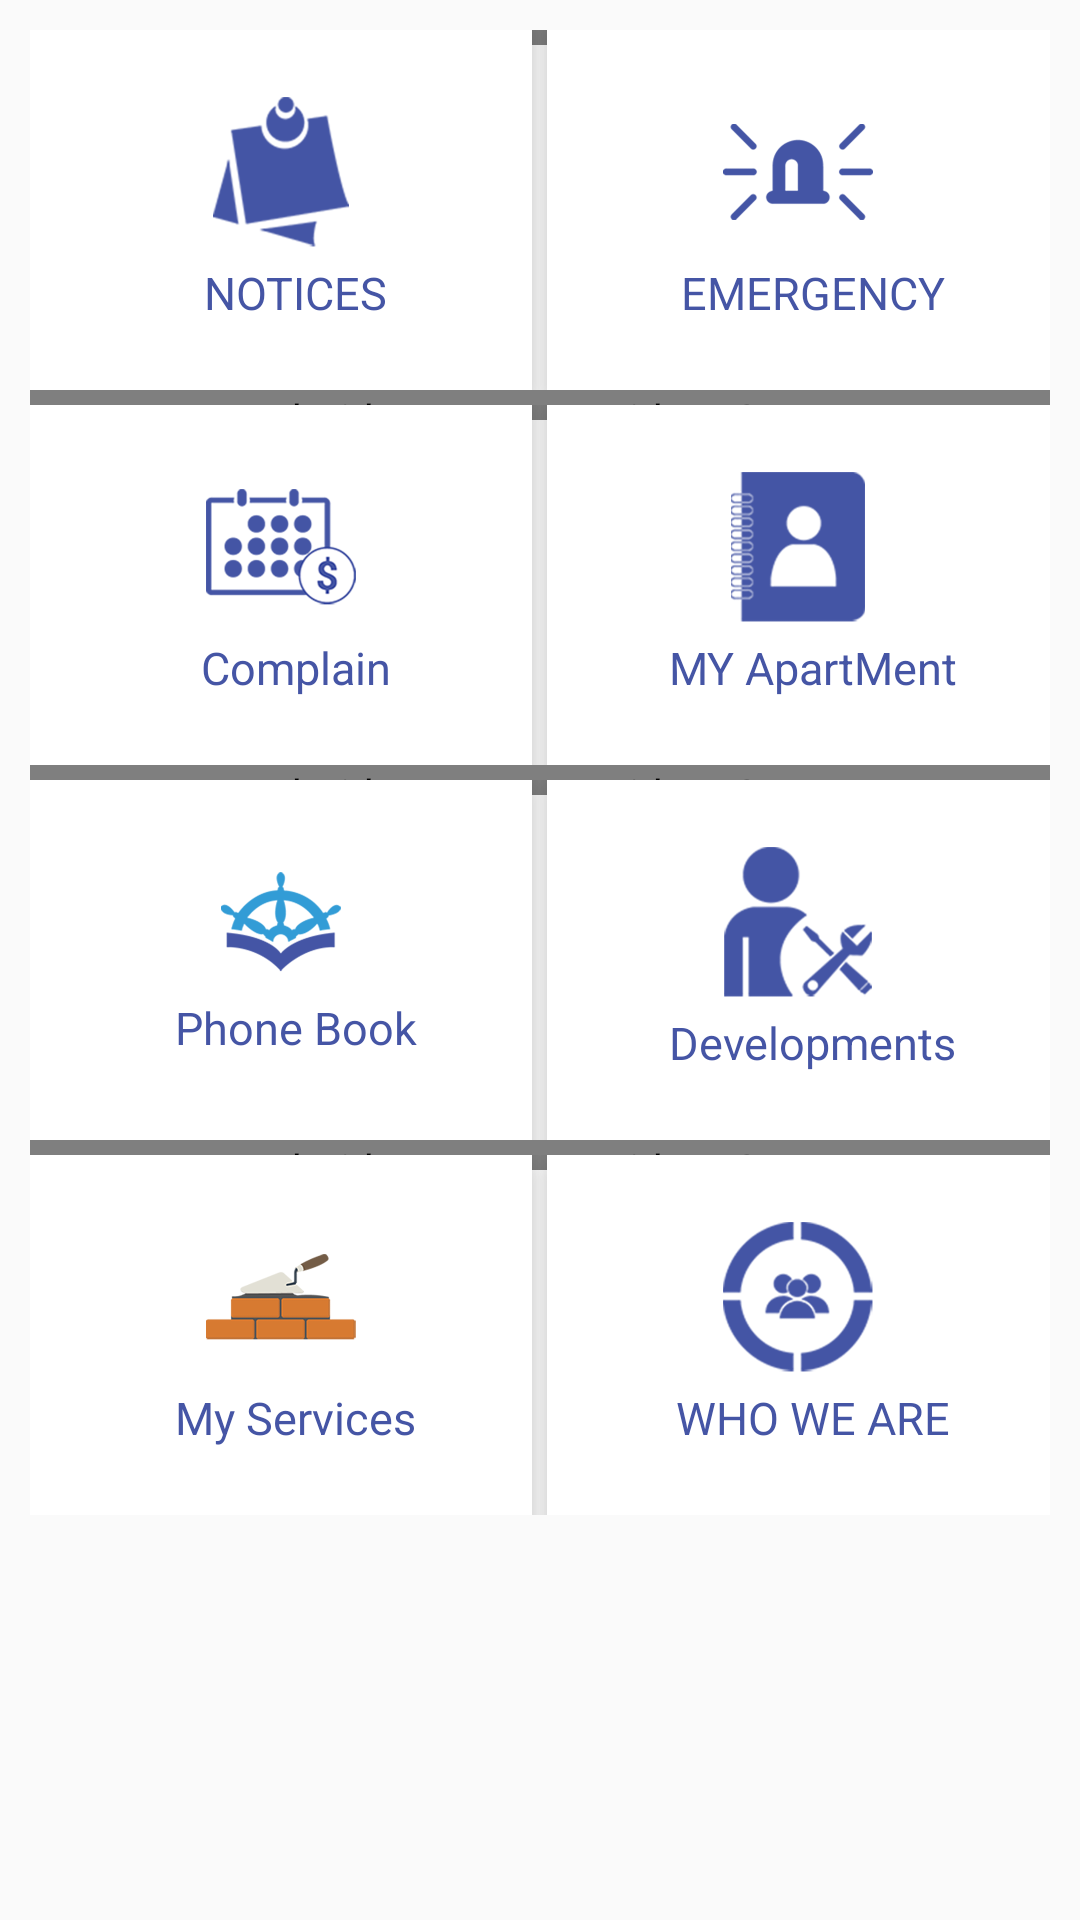

Android layout source for this screen:
<!-- AndroidManifest.xml: application theme AppTheme -->
<!-- res/layout/activity_main.xml -->
<?xml version="1.0" encoding="utf-8"?>
<ScrollView xmlns:android="http://schemas.android.com/apk/res/android"
    android:layout_width="match_parent"
    android:layout_height="match_parent">

    <LinearLayout
        android:layout_width="match_parent"
        android:layout_height="match_parent"
        android:orientation="vertical"
        android:padding="10dp">

        <LinearLayout
            android:layout_width="match_parent"
            android:layout_height="wrap_content"
            android:weightSum="2">

            <LinearLayout
                android:layout_width="0dp"
                android:layout_height="120dp"
                android:layout_weight="1"
                android:background="#ffffff"
                android:elevation="6dp"
                android:onClick="onNotice"
                android:stateListAnimator="@android:anim/fade_out">

                <LinearLayout
                    style="@style/op_layout"
                    android:layout_width="match_parent"
                    android:layout_height="match_parent"
                    android:gravity="center"
                    android:orientation="vertical">

                    <ImageView
                        android:layout_width="50dp"
                        android:layout_height="50dp"
                        android:src="@drawable/ic_notice" />

                    <TextView
                        style="@style/style_option_tv"
                        android:layout_width="wrap_content"
                        android:layout_height="wrap_content"
                        android:text="NOTICES" />
                </LinearLayout>
            </LinearLayout>

            <android.support.v4.widget.Space
                android:layout_width="5dp"
                android:layout_height="5dp" />

            <LinearLayout
                android:layout_width="0dp"
                android:layout_height="120dp"
                android:layout_weight="1"
                android:background="#ffffff"
                android:elevation="6dp"
                android:onClick="onEmergency">

                <LinearLayout
                    style="@style/op_layout"
                    android:layout_width="match_parent"
                    android:layout_height="match_parent"
                    android:gravity="center"
                    android:orientation="vertical">

                    <ImageView
                        android:src="@drawable/ic_emergency"
                        android:layout_width="50dp"
                        android:layout_height="50dp" />

                    <TextView
                        style="@style/style_option_tv"
                        android:layout_width="wrap_content"
                        android:layout_height="wrap_content"
                        android:text="EMERGENCY" />
                </LinearLayout>

            </LinearLayout>
        </LinearLayout>

        <android.support.v4.widget.Space
            android:layout_width="match_parent"
            android:layout_height="5dp" />

        <LinearLayout
            android:layout_width="match_parent"
            android:layout_height="wrap_content"
            android:weightSum="2">

            <LinearLayout
                android:layout_width="0dp"
                android:layout_height="120dp"
                android:layout_weight="1"
                android:background="#ffffff"
                android:elevation="6dp"
                android:onClick="onComplain">

                <LinearLayout
                    style="@style/op_layout"
                    android:layout_width="match_parent"
                    android:layout_height="match_parent"
                    android:gravity="center"
                    android:orientation="vertical">

                    <ImageView
                        android:layout_width="50dp"
                        android:layout_height="50dp"
                        android:src="@drawable/ic_service_charges" />

                    <TextView
                        style="@style/style_option_tv"
                        android:layout_width="wrap_content"
                        android:layout_height="wrap_content"
                        android:text="Complain" />
                </LinearLayout>

            </LinearLayout>

            <android.support.v4.widget.Space
                android:layout_width="5dp"
                android:layout_height="5dp" />

            <LinearLayout
                android:layout_width="0dp"
                android:layout_height="120dp"
                android:layout_weight="1"
                android:background="#ffffff"
                android:elevation="6dp"
                android:onClick="onMyApartment">

                <LinearLayout
                    style="@style/op_layout"
                    android:layout_width="match_parent"
                    android:layout_height="match_parent"
                    android:gravity="center"
                    android:orientation="vertical">

                    <ImageView
                        android:layout_width="50dp"
                        android:layout_height="50dp"
                        android:src="@drawable/ic_phonebook" />

                    <TextView
                        style="@style/style_option_tv"
                        android:layout_width="wrap_content"
                        android:layout_height="wrap_content"
                        android:text="MY ApartMent" />
                </LinearLayout>

            </LinearLayout>
        </LinearLayout>

        <android.support.v4.widget.Space
            android:layout_width="match_parent"
            android:layout_height="5dp" />

        <LinearLayout
            android:layout_width="match_parent"
            android:layout_height="wrap_content"
            android:weightSum="2">

            <LinearLayout
                android:layout_width="0dp"
                android:layout_height="120dp"
                android:layout_weight="1"
                android:background="#ffffff"
                android:elevation="6dp">

                <LinearLayout
                    style="@style/op_layout"
                    android:layout_width="match_parent"
                    android:layout_height="match_parent"
                    android:gravity="center"
                    android:onClick="onPhoneBook"
                    android:orientation="vertical">

                    <ImageView
                        android:layout_width="40dp"
                        android:layout_height="40dp"
                        android:src="@drawable/ic_rules_book" />

                    <TextView
                        style="@style/style_option_tv"
                        android:layout_width="wrap_content"
                        android:layout_height="wrap_content"
                        android:text="Phone Book" />
                </LinearLayout>

            </LinearLayout>

            <android.support.v4.widget.Space
                android:layout_width="5dp"
                android:layout_height="5dp" />

            <LinearLayout
                android:layout_width="0dp"
                android:layout_height="120dp"
                android:layout_weight="1"
                android:background="#ffffff"
                android:elevation="6dp">

                <LinearLayout
                    style="@style/op_layout"
                    android:layout_width="match_parent"
                    android:layout_height="match_parent"
                    android:gravity="center"
                    android:onClick="onDevelopments"
                    android:orientation="vertical">

                    <ImageView
                        android:layout_width="50dp"
                        android:layout_height="50dp"
                        android:src="@drawable/ic_service_person" />

                    <TextView
                        style="@style/style_option_tv"
                        android:layout_width="wrap_content"
                        android:layout_height="wrap_content"
                        android:text="Developments" />
                </LinearLayout>

            </LinearLayout>
        </LinearLayout>

        <android.support.v4.widget.Space
            android:layout_width="match_parent"
            android:layout_height="5dp" />

        <LinearLayout
            android:layout_width="match_parent"
            android:layout_height="wrap_content"
            android:weightSum="2">

            <LinearLayout
                android:layout_width="0dp"
                android:layout_height="120dp"
                android:layout_weight="1"
                android:background="#ffffff"
                android:elevation="6dp"
                android:onClick="onMyServices">

                <LinearLayout
                    style="@style/op_layout"
                    android:layout_width="match_parent"
                    android:layout_height="match_parent"
                    android:gravity="center"
                    android:onClick="onDevelopment"
                    android:orientation="vertical">

                    <ImageView
                        android:layout_width="50dp"
                        android:layout_height="50dp"
                        android:src="@drawable/ic_development" />

                    <TextView
                        style="@style/style_option_tv"
                        android:layout_width="wrap_content"
                        android:layout_height="wrap_content"
                        android:text="My Services" />
                </LinearLayout>
            </LinearLayout>

            <android.support.v4.widget.Space
                android:layout_width="5dp"
                android:layout_height="5dp" />

            <LinearLayout
                android:layout_width="0dp"
                android:layout_height="120dp"
                android:layout_weight="1"
                android:background="#ffffff"
                android:elevation="6dp"
                android:onClick="onWhoWeAre">

                <LinearLayout
                    style="@style/op_layout"
                    android:layout_width="match_parent"
                    android:layout_height="match_parent"
                    android:gravity="center"
                    android:orientation="vertical">

                    <ImageView
                        android:layout_width="50dp"
                        android:layout_height="50dp"
                        android:src="@drawable/ic_about_us" />

                    <TextView
                        style="@style/style_option_tv"
                        android:layout_width="wrap_content"
                        android:layout_height="wrap_content"
                        android:text="WHO WE ARE" />
                </LinearLayout>


            </LinearLayout>


        </LinearLayout>
    </LinearLayout>

</ScrollView>
<!-- resources referenced by this layout -->
<resources>
  <!-- drawable ic_about_us: png bitmap (drawable-hdpi, 9101 bytes) -->
  <!-- drawable ic_development: png bitmap (drawable-hdpi, 12272 bytes) -->
  <!-- drawable ic_emergency: png bitmap (drawable-hdpi, 6869 bytes) -->
  <!-- drawable ic_notice: png bitmap (drawable-hdpi, 6801 bytes) -->
  <!-- drawable ic_phonebook: png bitmap (drawable-hdpi, 6867 bytes) -->
  <!-- drawable ic_rules_book: png bitmap (drawable-hdpi, 11472 bytes) -->
  <!-- drawable ic_service_charges: png bitmap (drawable-hdpi, 16052 bytes) -->
  <!-- drawable ic_service_person: png bitmap (drawable-hdpi, 7180 bytes) -->
  <style name="op_layout">
  
          <item name="android:orientation">vertical</item>
          <item name="android:padding">10dp</item>
  
      </style>
  <style name="style_option_tv">
          
          <item name="android:layout_marginTop">5dp</item>
          <item name="android:paddingLeft">10dp</item>
          <item name="android:textSize">15sp</item>
          <item name="android:textColor">#4555a5</item>
      </style>
  <style name="AppTheme" parent="Theme.AppCompat.Light.DarkActionBar">
          
          <item name="colorPrimary">@color/colorPrimary</item>
          <item name="colorPrimaryDark">@color/colorPrimaryDark</item>
          <item name="colorAccent">@color/colorAccent</item>
      </style>
  <!-- not gathered from this repository: default colours our renderer supplied (Android Studio template values) -->
  <color name="colorPrimary">#FF6200EE</color>
  <color name="colorPrimaryDark">#FF3700B3</color>
  <color name="colorAccent">#FF03DAC5</color>
</resources>
